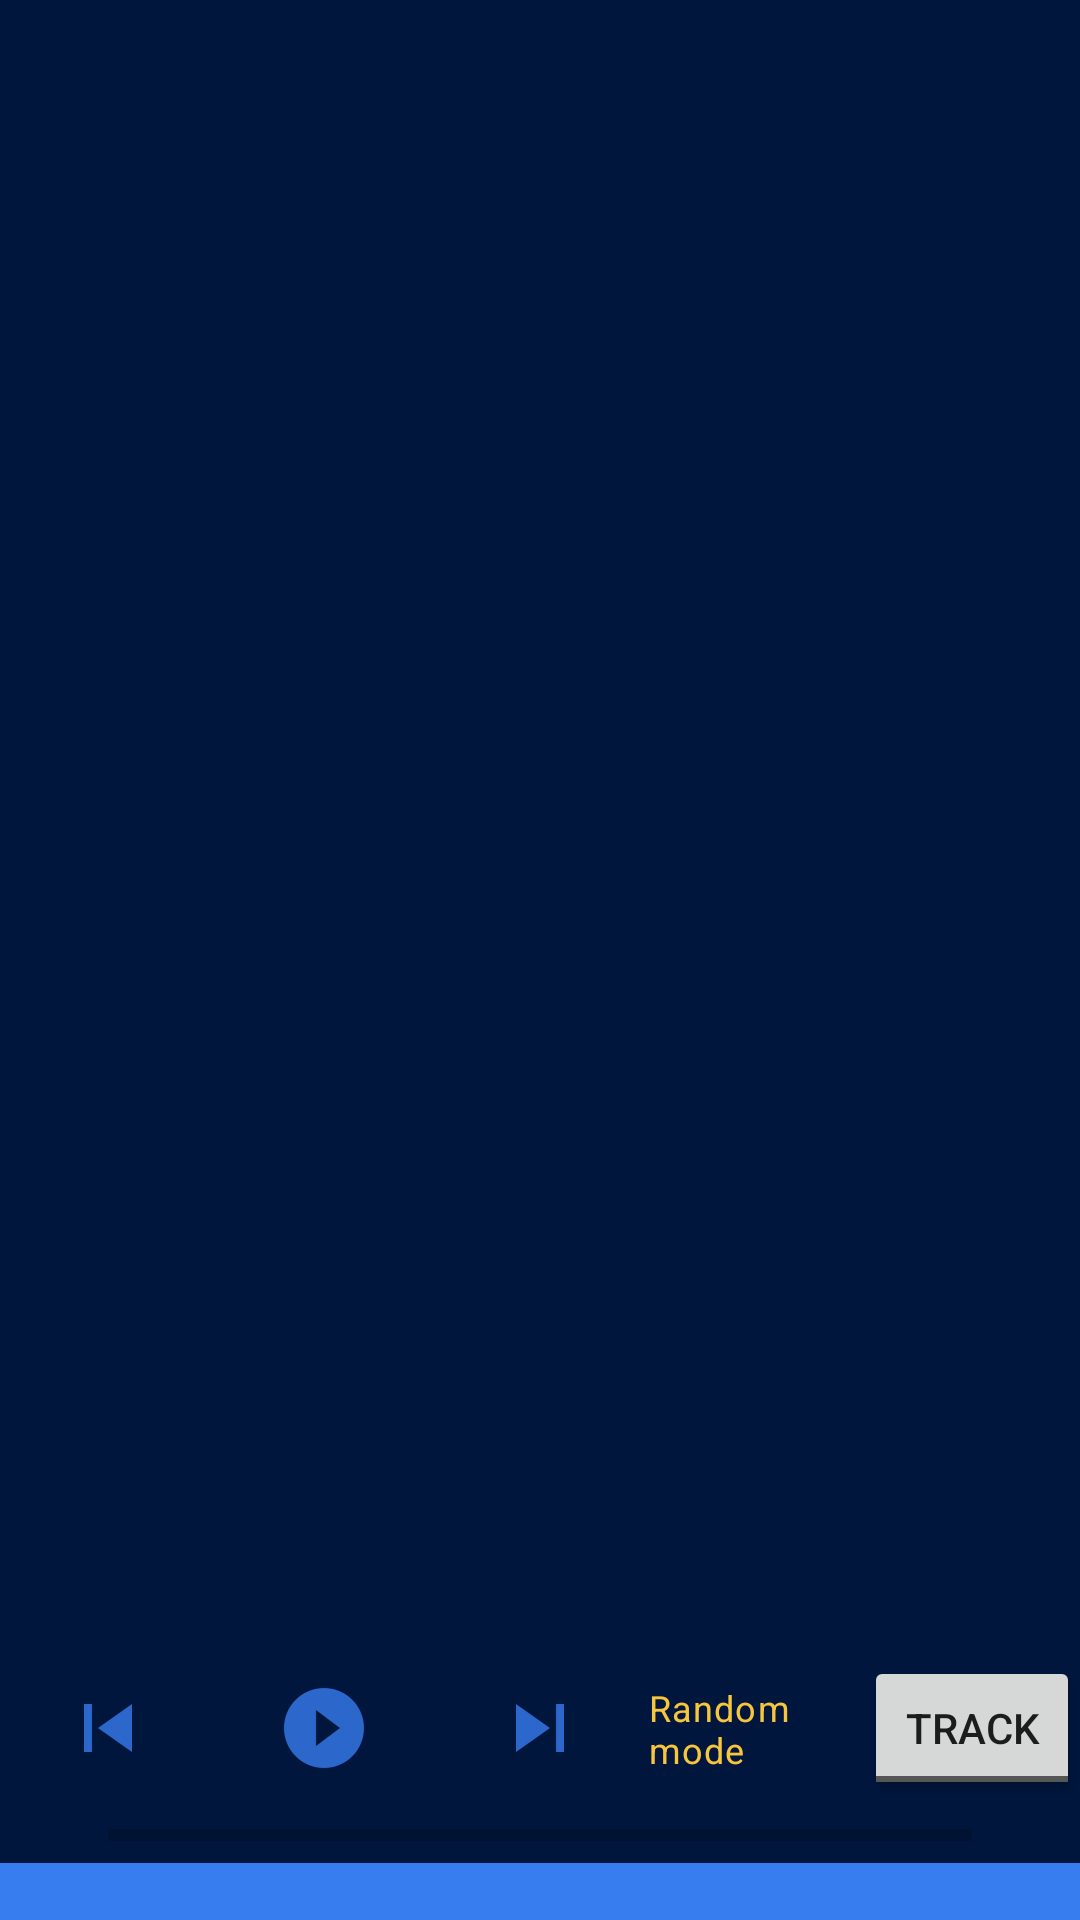

Android layout source for this screen:
<!-- AndroidManifest.xml: application theme AppTheme -->
<!-- res/layout/main_activity.xml -->
<?xml version="1.0" encoding="utf-8"?>
<androidx.constraintlayout.widget.ConstraintLayout
    xmlns:android="http://schemas.android.com/apk/res/android"
    xmlns:app="http://schemas.android.com/apk/res-auto"
    xmlns:tools="http://schemas.android.com/tools"
    android:layout_width="match_parent"
    android:layout_height="match_parent"
    android:id="@+id/mainView"
    android:background="@color/colorPrimaryDark" >

    <androidx.recyclerview.widget.RecyclerView
        android:id="@+id/playlist"
        android:layout_width="0dp"
        android:layout_height="0dp"
        android:clipToPadding="false"
        app:layout_constraintTop_toTopOf="parent"
        app:layout_constraintBottom_toTopOf="@+id/rew"
        app:layout_constraintStart_toStartOf="parent"
        app:layout_constraintEnd_toEndOf="parent" />

    <ImageButton
        android:id="@+id/rew"
        style="@style/Widget.AppCompat.Button.Borderless"
        android:layout_width="0dp"
        android:layout_height="wrap_content"
        app:srcCompat="@drawable/ic_action_rewind"
        app:layout_constraintTop_toBottomOf="@+id/playlist"
        app:layout_constraintBottom_toTopOf="@+id/position"
        app:layout_constraintStart_toStartOf="parent"
        app:layout_constraintEnd_toStartOf="@+id/play"
        app:layout_constraintHorizontal_chainStyle="packed"
        app:layout_constraintHorizontal_bias="0.1" />

    <ImageButton
        android:id="@+id/play"
        style="@style/Widget.AppCompat.Button.Borderless"
        android:layout_width="0dp"
        android:layout_height="wrap_content"
        app:srcCompat="@drawable/ic_action_play"
        app:layout_constraintTop_toBottomOf="@+id/playlist"
        app:layout_constraintBottom_toTopOf="@+id/position"
        app:layout_constraintStart_toEndOf="@+id/rew"
        app:layout_constraintEnd_toStartOf="@+id/fwd"
        app:layout_constraintHorizontal_chainStyle="packed"
        app:layout_constraintHorizontal_bias="0.1" />

    <ImageButton
        android:id="@+id/fwd"
        style="@style/Widget.AppCompat.Button.Borderless"
        android:layout_width="0dp"
        android:layout_height="wrap_content"
        app:srcCompat="@drawable/ic_action_skip"
        app:layout_constraintTop_toBottomOf="@+id/playlist"
        app:layout_constraintBottom_toTopOf="@+id/position"
        app:layout_constraintStart_toEndOf="@+id/play"
        app:layout_constraintEnd_toStartOf="@+id/mode_label"
        app:layout_constraintHorizontal_chainStyle="packed"
        app:layout_constraintHorizontal_bias="0.1" />

    <TextView
        android:id="@+id/mode_label"
        android:textAppearance="@style/TextAppearance.Material3.BodySmall"
        android:maxLines="2"
        android:layout_width="0dp"
        android:layout_height="wrap_content"
        android:text="@string/switch_mode"
        android:textColor="@color/colorAccent"
        app:layout_constraintTop_toBottomOf="@+id/playlist"
        app:layout_constraintBottom_toTopOf="@+id/position"
        app:layout_constraintStart_toEndOf="@+id/fwd"
        app:layout_constraintEnd_toStartOf="@+id/mode"
        app:layout_constraintHorizontal_chainStyle="packed"
        app:layout_constraintHorizontal_bias="0.9" />

    <androidx.appcompat.widget.AppCompatToggleButton
        android:id="@+id/mode"
        android:layout_width="0dp"
        android:layout_height="wrap_content"
        android:textOff="@string/switch_mode_track"
        android:textOn="@string/switch_mode_album"
        app:layout_constraintTop_toBottomOf="@+id/playlist"
        app:layout_constraintBottom_toTopOf="@+id/position"
        app:layout_constraintStart_toEndOf="@+id/mode_label"
        app:layout_constraintEnd_toEndOf="parent"
        app:layout_constraintHorizontal_chainStyle="packed"
        app:layout_constraintHorizontal_bias="0.9" />

    <TextView
        style="@style/track"
        android:id="@+id/position"
        android:layout_width="0dp"
        android:layout_height="wrap_content"
        app:layout_constraintTop_toBottomOf="@+id/rew"
        app:layout_constraintBottom_toTopOf="@+id/infoMsg"
        app:layout_constraintStart_toStartOf="parent"
        app:layout_constraintEnd_toStartOf="@+id/progressBar"
        app:layout_constraintHorizontal_chainStyle="spread_inside"
        app:layout_constraintHorizontal_weight="1" />

    <ProgressBar
        style="?android:attr/progressBarStyleHorizontal"
        android:id="@+id/progressBar"
        android:layout_width="0dp"
        android:layout_height="wrap_content"
        app:layout_constraintTop_toBottomOf="@+id/rew"
        app:layout_constraintBottom_toTopOf="@+id/infoMsg"
        app:layout_constraintStart_toEndOf="@+id/position"
        app:layout_constraintEnd_toStartOf="@+id/duration"
        app:layout_constraintHorizontal_chainStyle="spread_inside"
        app:layout_constraintHorizontal_weight="8" />

    <TextView
        style="@style/track"
        android:id="@+id/duration"
        android:layout_width="0dp"
        android:layout_height="wrap_content"
        app:layout_constraintTop_toBottomOf="@+id/rew"
        app:layout_constraintBottom_toTopOf="@+id/infoMsg"
        app:layout_constraintStart_toEndOf="@+id/progressBar"
        app:layout_constraintEnd_toEndOf="parent"
        app:layout_constraintHorizontal_chainStyle="spread_inside"
        app:layout_constraintHorizontal_weight="1" />

    <TextView
        style="@style/info"
        android:id="@+id/infoMsg"
        android:layout_width="0dp"
        android:layout_height="wrap_content"
        android:text=""
        android:maxLines="1"
        app:layout_constraintTop_toBottomOf="@+id/position"
        app:layout_constraintBottom_toBottomOf="parent"
        app:layout_constraintStart_toStartOf="parent"
        app:layout_constraintEnd_toEndOf="parent" />

    <com.google.android.material.floatingactionbutton.FloatingActionButton
        android:id="@+id/navBack"
        android:layout_width="wrap_content"
        android:layout_height="wrap_content"
        android:clickable="true"
        android:focusable="true"
        android:visibility="invisible"
        app:srcCompat="@android:drawable/ic_menu_revert"
        app:layout_constraintTop_toTopOf="parent"
        app:layout_constraintRight_toRightOf="parent" />

</androidx.constraintlayout.widget.ConstraintLayout>
<!-- resources referenced by this layout -->
<resources>
  <color name="colorAccent">#f8c63d</color>
  <color name="colorPrimaryDark">#00163d</color>
  <!-- drawable ic_action_play: png bitmap (drawable-hdpi, 895 bytes) -->
  <!-- drawable ic_action_rewind: png bitmap (drawable-hdpi, 441 bytes) -->
  <!-- drawable ic_action_skip: png bitmap (drawable-hdpi, 403 bytes) -->
  <string name="switch_mode">Random mode</string>
  <string name="switch_mode_album">Album</string>
  <string name="switch_mode_track">Track</string>
  <style name="info">
          <item name="android:background">@color/colorPrimary</item>
      </style>
  <style name="track">
          <item name="android:textColor">@color/colorWhite</item>
      </style>
  <style name="AppTheme" parent="Theme.AppCompat.Light.DarkActionBar">
          
          <item name="colorPrimary">@color/colorPrimary</item>
          <item name="colorPrimaryDark">@color/colorPrimaryDark</item>
          <item name="colorAccent">@color/colorAccent</item>
      </style>
  <color name="colorPrimary">#377def</color>
  <color name="colorWhite">#ffffff</color>
</resources>
